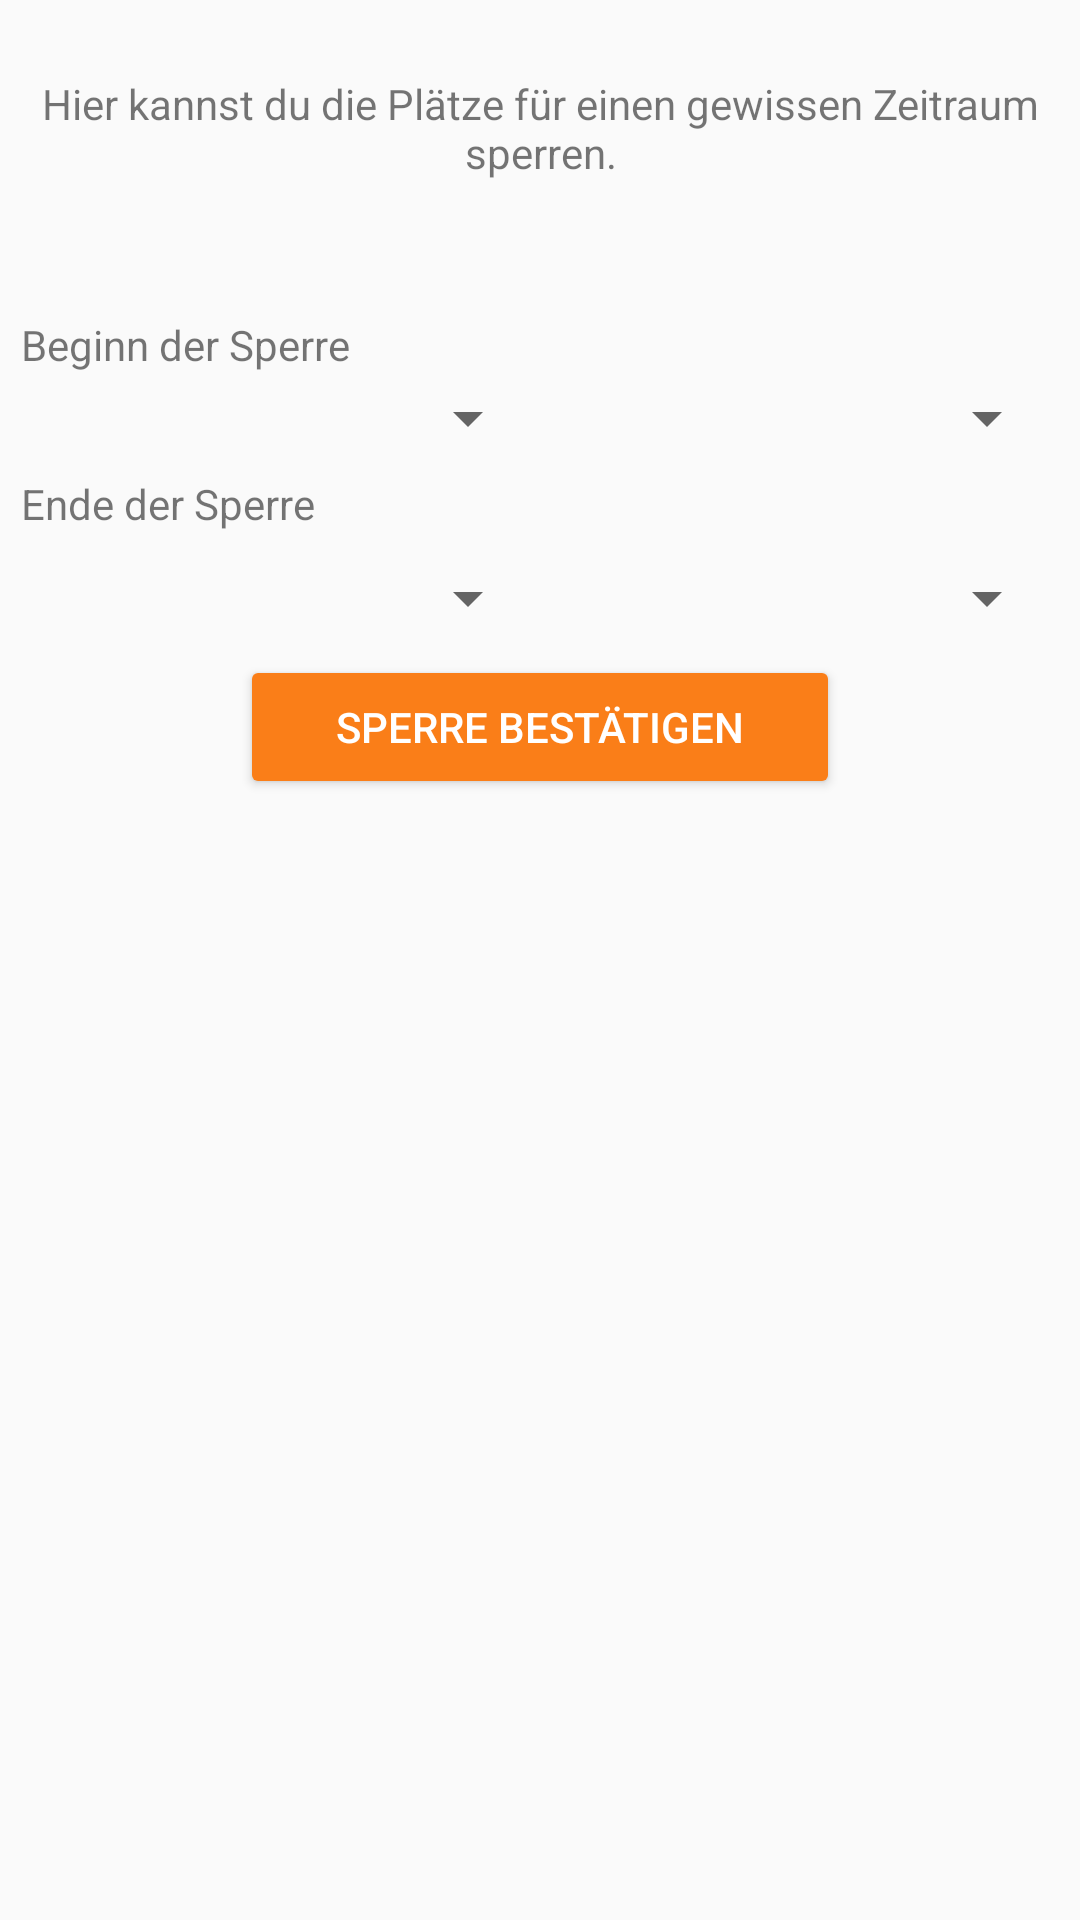

This screen was rendered from an Android layout file. Write that file and the resources it references.
<!-- AndroidManifest.xml: application theme AppTheme -->
<!-- res/layout/activity_close_court.xml -->
<?xml version="1.0" encoding="utf-8"?>
<LinearLayout xmlns:android="http://schemas.android.com/apk/res/android"
    android:orientation="vertical" android:layout_width="match_parent"
    android:layout_height="match_parent">

    <TextView
        android:id="@+id/tv_close"
        android:layout_width="match_parent"
        android:layout_height="wrap_content"
        android:layout_gravity="center"
        android:layout_marginLeft="7dp"
        android:layout_marginRight="7dp"
        android:layout_marginTop="25dp"
        android:layout_marginBottom="45dp"
        android:textAlignment="center"
        android:text="Hier kannst du die Plätze für einen gewissen Zeitraum sperren." />

    <TextView
        android:id="@+id/tv_close_begin"
        android:layout_width="match_parent"
        android:layout_height="wrap_content"
        android:layout_marginLeft="7dp"
        android:layout_marginRight="7dp"
        android:layout_marginBottom="3dp"
        android:text="Beginn der Sperre" />

    <LinearLayout
        android:layout_width="match_parent"
        android:layout_height="wrap_content"
        android:orientation="horizontal"
        android:layout_marginLeft="7dp"
        android:layout_marginRight="7dp"
        android:layout_marginBottom="7dp">

        <Spinner
            android:id="@+id/spinnerBeginDate"
            android:layout_width="wrap_content"
            android:layout_height="wrap_content"
            android:layout_weight="1"/>

        <Spinner
            android:id="@+id/spinnerBeginTime"
            android:layout_width="wrap_content"
            android:layout_height="wrap_content"
            android:layout_weight="1"/>

    </LinearLayout>

    <TextView
        android:id="@+id/tv_close_end"
        android:layout_width="match_parent"
        android:layout_height="wrap_content"
        android:layout_marginLeft="7dp"
        android:layout_marginRight="7dp"
        android:layout_marginBottom="10dp"
        android:text="Ende der Sperre" />

    <LinearLayout
        android:layout_width="match_parent"
        android:layout_height="wrap_content"
        android:orientation="horizontal"
        android:layout_marginLeft="7dp"
        android:layout_marginRight="7dp"
        android:layout_marginBottom="7dp">

        <Spinner
            android:id="@+id/spinnerEndDate"
            android:layout_width="wrap_content"
            android:layout_height="wrap_content"
            android:layout_weight="1"/>

        <Spinner
            android:id="@+id/spinnerEndTime"
            android:layout_width="wrap_content"
            android:layout_height="wrap_content"
            android:layout_weight="1"/>

    </LinearLayout>

    <Button
        android:id="@+id/button2"
        android:layout_width="200dp"
        android:layout_height="wrap_content"
        android:layout_gravity="center"
        android:text="Sperre bestätigen"
        android:theme="@style/BCButtonNormal" />


</LinearLayout>
<!-- resources referenced by this layout -->
<resources>
  <style name="BCButtonNormal" parent="Widget.AppCompat.Button.Colored">
          <item name="colorButtonNormal">@color/colorPrimary</item>
          <item name="android:textColor">@android:color/white</item>
      </style>
  <style name="AppTheme" parent="Theme.AppCompat.Light.DarkActionBar">
          
          <item name="colorPrimary">@color/colorPrimary</item>
          <item name="colorPrimaryDark">@color/colorPrimaryDark</item>
          <item name="colorAccent">@color/colorAccent</item>
      </style>
  <color name="colorPrimary">#FA7E18</color>
  <color name="colorPrimaryDark">#E16500</color>
  <color name="colorAccent">#FF9832</color>
</resources>
